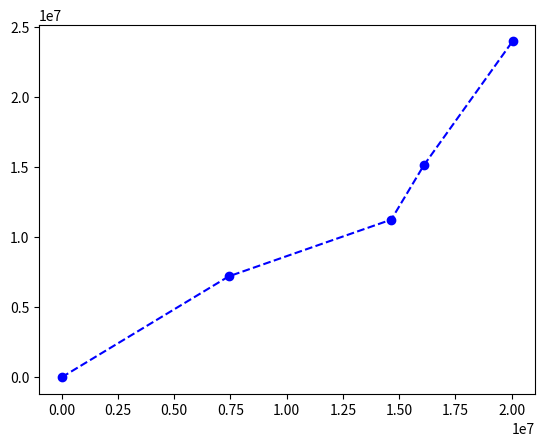

Reproduce this figure in Python.
import numpy as np
import matplotlib.pyplot as plt 
def plot_line(x, y):
    plt.figure()
    plt.plot(x, y, '--bo')
    plt.show()

# Gaussian no schedule
# y = [100*100, 1000*1000, 2000*2000, 3000*3000, 4000*4000, 5000*5000, 6400*6400] #pixels
# x = [0.9725, 1.1856, 1.52547, 2.29492, 3.3167, 4.60044, 6.918] #sec
# plt.figure()
# plt.plot(x, y, '--bo')
# plt.show() # Nearly a straight line
# print(x[-1] / y[-1]) # pixel/sec = 5920786
# Throughput = pixel/cycle = (pixel/sec) / (cycle/sec)

# Gaussian schedule
# y = [1000*1500, 2160*3840, 3000*5000, 4000*6000] #pixels
# x = [0.9394, 1.296062, 1.593595, 2.043492] #sec
# plt.figure()
# plt.plot(x, y, '--bo')
# plt.show() # Nearly a straight line
# print((y[-1] - y[0]) / (x[-1] - x[0]))

# Gaussian AOT schedule YES
# y = [0, 1000*1500, 1500*2500, 1800*3000, 2160*3840] #pixels
# x = [0, 3882370, 4728284, 5927119, 9042480] #ns
# plot_line(x, y)
# print((y[-1] - y[1]) / (x[-1] - x[1])) # 1.3167

# Harris schedule
# y = [1000*1500, 2448*3264, 3000*4000, 4000*6000, 5000*7000]
# x = [1.675784, 2.035053, 2.275155, 2.974658, 3.555448]
# plot_line(x, y)
# print((y[-1] - y[0]) / (x[-1] - x[0])) 
# # print((y[1] - y[0]) / (x[1] - x[0]))

# Harris no schedule
# y = [1000*1500, 3000*4000, 4000*6000]
# x = [1.993466, 7.451135, 13.6811]
# plot_line(x, y)
# print((y[-1] - y[0]) / (x[-1] - x[0]))

# Harris AOT schedule YES
# y = [0, 700*1200, 1000*1500, 1200*1700, 1500*2000, 1800*2500, 2448*3264]
# x = [0, 3404634, 5118940, 9063967, 17701344, 19204836, 24129127]
# plot_line(x, y)
# print((y[-1] - y[-3]) / (x[-1] - x[-3]))  # 0.77636

# Gaussian AOT schedule
y = [0, 1200*2000*3, 1500*2500*3, 1800*2800*3,  2448*3264*3]
x = [0, 7426398, 14653264, 16098306, 20044486]
plot_line(x, y)
print((y[-1] - y[2]) / (x[-1] - x[2])) # 2.35954

# Blur+Schedule
# y = [400*250, 648*482, 2000*1000, 4000*2500, 6480*4820]
# x = [0.9397468, 0.9501065, 0.969897, 1.0657695, 1.316892]
# print( (y[2]-y[0]) / (x[2] - x[0]) )
# print( (y[1]-y[0]) / (x[1] - x[0]) )
# plt.figure()
# plt.plot(x, y, '--bo')
# plt.show()

# Blur AOT split 128
# y = [0, 5000*3000, 6000*4000, 10000*7000, 15000*10000, 20000*15000]
# x = [0, 672004, 3555393, 7964829, 22451760, 40491102] # ns
# plot_line(x, y)
# print((y[-1] - y[1]) / (x[-1] - x[1])) #pixel/ns  7.1573695617113176

# Blur AOT split 8, relatively smaller input size. YES
# y = [0, 200*150, 300*200, 400*300, 648*482]
# x = [0, 70823, 91590, 178160, 345589]
# plot_line(x, y)
# print((y[-1] - y[1]) / (x[-1] - x[1])) # 1.0275507

# LinearBlur no schedule
# y = [500*800*3, 768*1280*3, 1000*1500*3, 1500*2300*3, 2000*3000*3]
# x = [1.030171, 1.099747, 1.141085, 1.375899, 1.68443]
# plot_line(x, y)
# print( (y[4] - y[2]) / (x[4] - x[2]) )

# LinearBlur AOT no schedule
# y = [0, 300*500*3, 400*600*3, 500*800*3, 768*1280*3]
# x = [0, 19436752, 23938429, 39402872, 95961144]
# plot_line(x, y)
# print((y[-1] - y[1]) / (x[-1] - x[1])) # 0.0326578

# LinearBlur AOT one-stage schedule YES
# y = [0, 300*500*3, 400*600*3, 500*800*3, 768*1280*3]
# x = [0, 1480418, 1913055, 3314343, 7074907]
# plot_line(x, y)
# print((y[-1] - y[1]) / (x[-1] - x[1])) # 0.446711


# Stencil_chain no schedule. Stencils = 3
# y = [600*1000, 1000*2000, 1536*2560, 2000*3000]
# x = [7.73117, 7.83315, 8.052272, 8.312795]
# plot_line(x, y)
# print ( (y[3] - y[1]) / (x[3] - x[1]) )

# Stencil_chain schedule. Stencils = 3
# y = [600*1000, 1000*2000, 1536*2560, 2000*3000, 3000*5000, 5000*8000, 8000*12000]
# x = [1.236519, 1.239633, 1.291215, 1.296323, 1.29543, 1.569641, 2.345245]
# plot_line(x, y)
# print( (y[-1] - y[-3]) / (x[-1] - x[-3]) )

# Stencil_chain AOT schedule Stencils = 3 YES
# y = [0, 600*1000, 800*1200, 1000*1500, 1000*2000, 1300*2000, 1536*2560]
# x = [0, 612293, 640296, 684162, 925804, 1167404, 1605119]
# plot_line(x, y)
# print( (y[-1] - y[3]) / (x[-1] - x[3]) ) # 2.640905